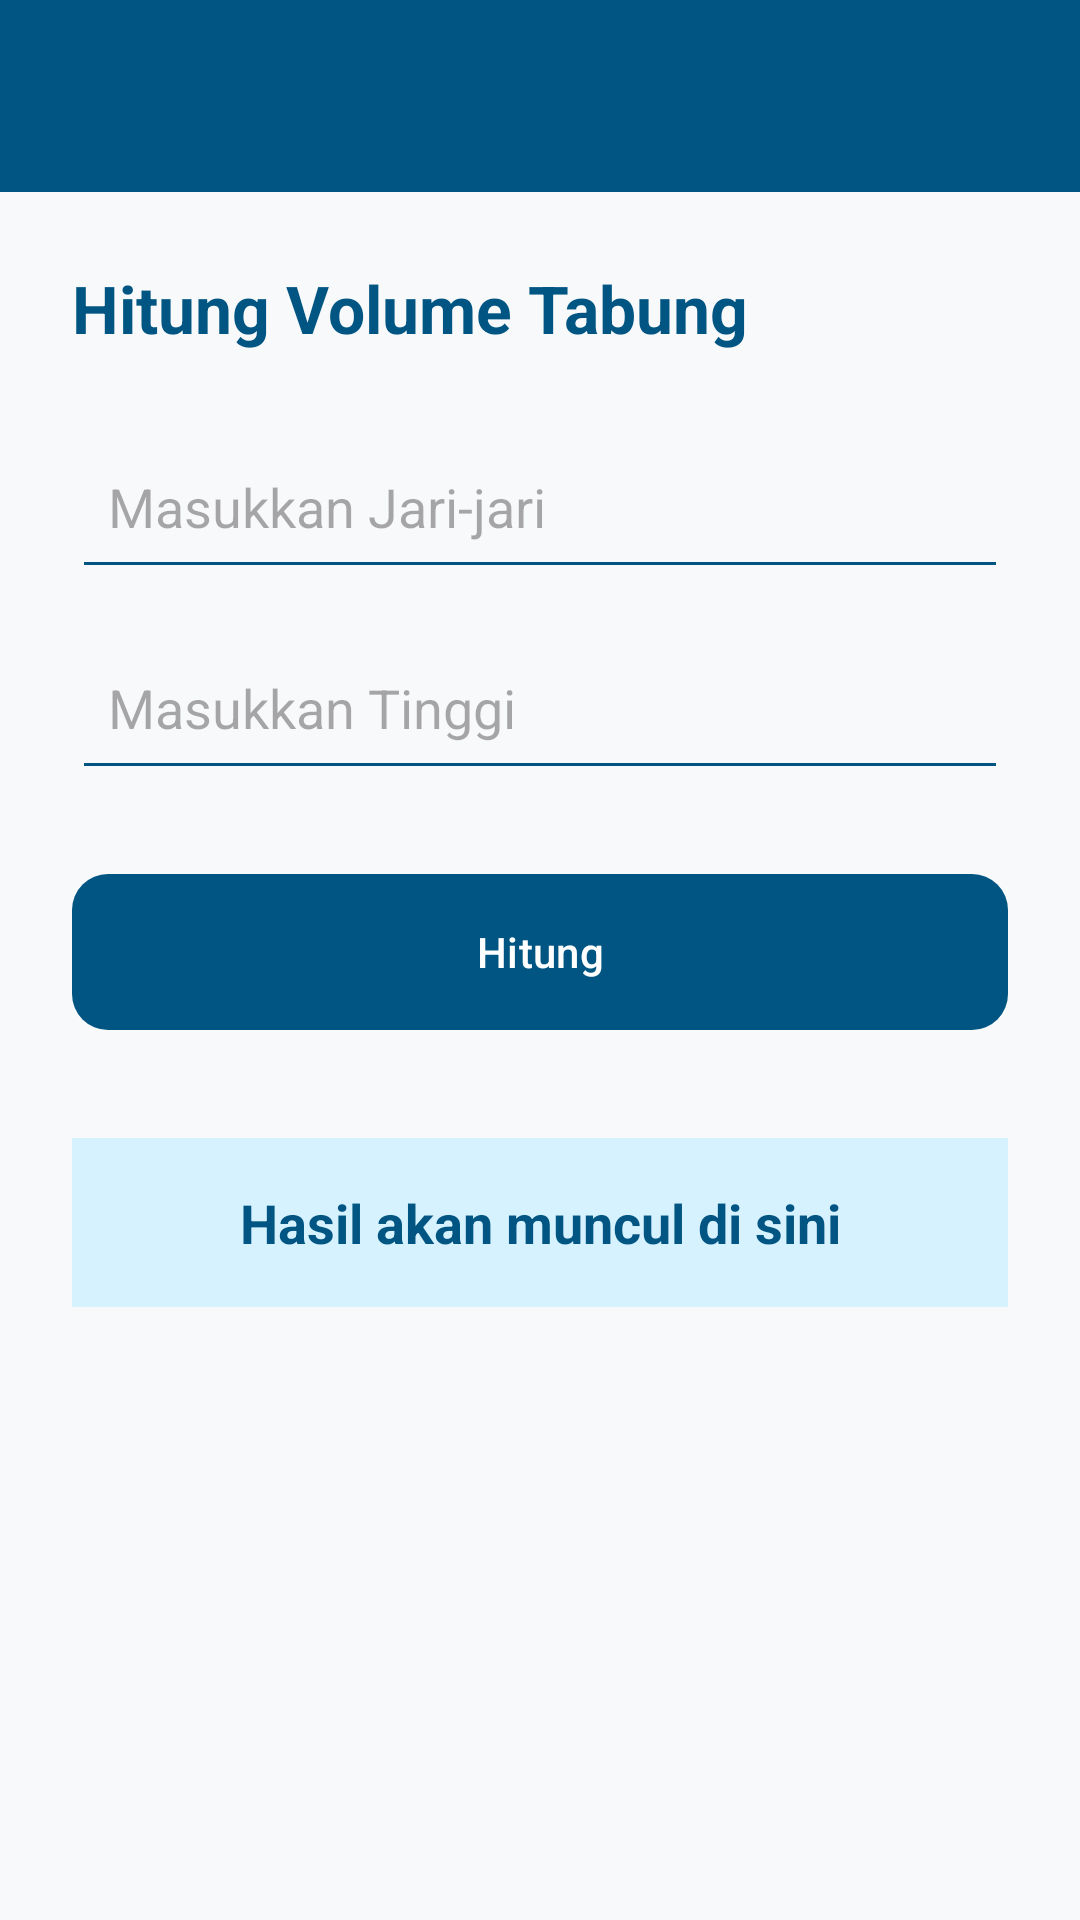

This screen was rendered from an Android layout file. Write that file and the resources it references.
<!-- AndroidManifest.xml: application theme Theme.Nasywacore -->
<!-- res/layout/activity_tabung.xml -->
<?xml version="1.0" encoding="utf-8"?>
<androidx.constraintlayout.widget.ConstraintLayout
    xmlns:android="http://schemas.android.com/apk/res/android"
    xmlns:app="http://schemas.android.com/apk/res-auto"
    xmlns:tools="http://schemas.android.com/tools"
    android:layout_width="match_parent"
    android:layout_height="match_parent"
    android:background="@color/bg_light"
    tools:context=".pertemuan2.TabungActivity">

    <androidx.appcompat.widget.Toolbar
        android:id="@+id/toolbar"
        android:layout_width="match_parent"
        android:layout_height="?attr/actionBarSize"
        android:background="@color/blue_dark"
        app:theme="@style/ThemeOverlay.AppCompat.Dark.ActionBar"
        app:layout_constraintTop_toTopOf="parent" />

    <TextView
        android:id="@+id/tvTitle"
        android:layout_width="wrap_content"
        android:layout_height="wrap_content"
        android:layout_marginStart="24dp"
        android:layout_marginTop="24dp"
        android:text="Hitung Volume Tabung"
        android:textColor="@color/blue_dark"
        android:textSize="22sp"
        android:textStyle="bold"
        app:layout_constraintStart_toStartOf="parent"
        app:layout_constraintTop_toBottomOf="@+id/toolbar" />

    <EditText
        android:id="@+id/inputJari"
        android:layout_width="0dp"
        android:layout_height="55dp"
        android:layout_marginHorizontal="24dp"
        android:layout_marginTop="24dp"
        android:backgroundTint="@color/blue_dark"
        android:hint="Masukkan Jari-jari"
        android:inputType="numberDecimal"
        android:padding="12dp"
        app:layout_constraintEnd_toEndOf="parent"
        app:layout_constraintStart_toStartOf="parent"
        app:layout_constraintTop_toBottomOf="@+id/tvTitle" />

    <EditText
        android:id="@+id/inputTinggi"
        android:layout_width="0dp"
        android:layout_height="55dp"
        android:layout_marginHorizontal="24dp"
        android:layout_marginTop="12dp"
        android:backgroundTint="@color/blue_dark"
        android:hint="Masukkan Tinggi"
        android:inputType="numberDecimal"
        android:padding="12dp"
        app:layout_constraintEnd_toEndOf="parent"
        app:layout_constraintStart_toStartOf="parent"
        app:layout_constraintTop_toBottomOf="@+id/inputJari" />

    <com.google.android.material.button.MaterialButton
        android:id="@+id/btnHitung"
        android:layout_width="0dp"
        android:layout_height="60dp"
        android:layout_marginHorizontal="24dp"
        android:layout_marginTop="24dp"
        android:text="Hitung"
        android:textAllCaps="false"
        app:backgroundTint="@color/blue_dark"
        app:cornerRadius="12dp"
        app:layout_constraintEnd_toEndOf="parent"
        app:layout_constraintStart_toStartOf="parent"
        app:layout_constraintTop_toBottomOf="@+id/inputTinggi" />

    <TextView
        android:id="@+id/txtHasil"
        android:layout_width="0dp"
        android:layout_height="wrap_content"
        android:layout_marginHorizontal="24dp"
        android:layout_marginTop="32dp"
        android:background="@color/blue_light"
        android:padding="16dp"
        android:text="Hasil akan muncul di sini"
        android:textAlignment="center"
        android:textColor="@color/blue_dark"
        android:textSize="18sp"
        android:textStyle="bold"
        app:layout_constraintEnd_toEndOf="parent"
        app:layout_constraintStart_toStartOf="parent"
        app:layout_constraintTop_toBottomOf="@+id/btnHitung" />

</androidx.constraintlayout.widget.ConstraintLayout>
<!-- resources referenced by this layout -->
<resources>
  <color name="bg_light">#F8F9FA</color>
  <color name="blue_dark">#005582</color>
  <color name="blue_light">#D7F2FF</color>
  <style name="Theme.Nasywacore" parent="Base.Theme.Nasywacore" />
  <style name="Base.Theme.Nasywacore" parent="Theme.Material3.DayNight.NoActionBar">
          
          
      </style>
</resources>
